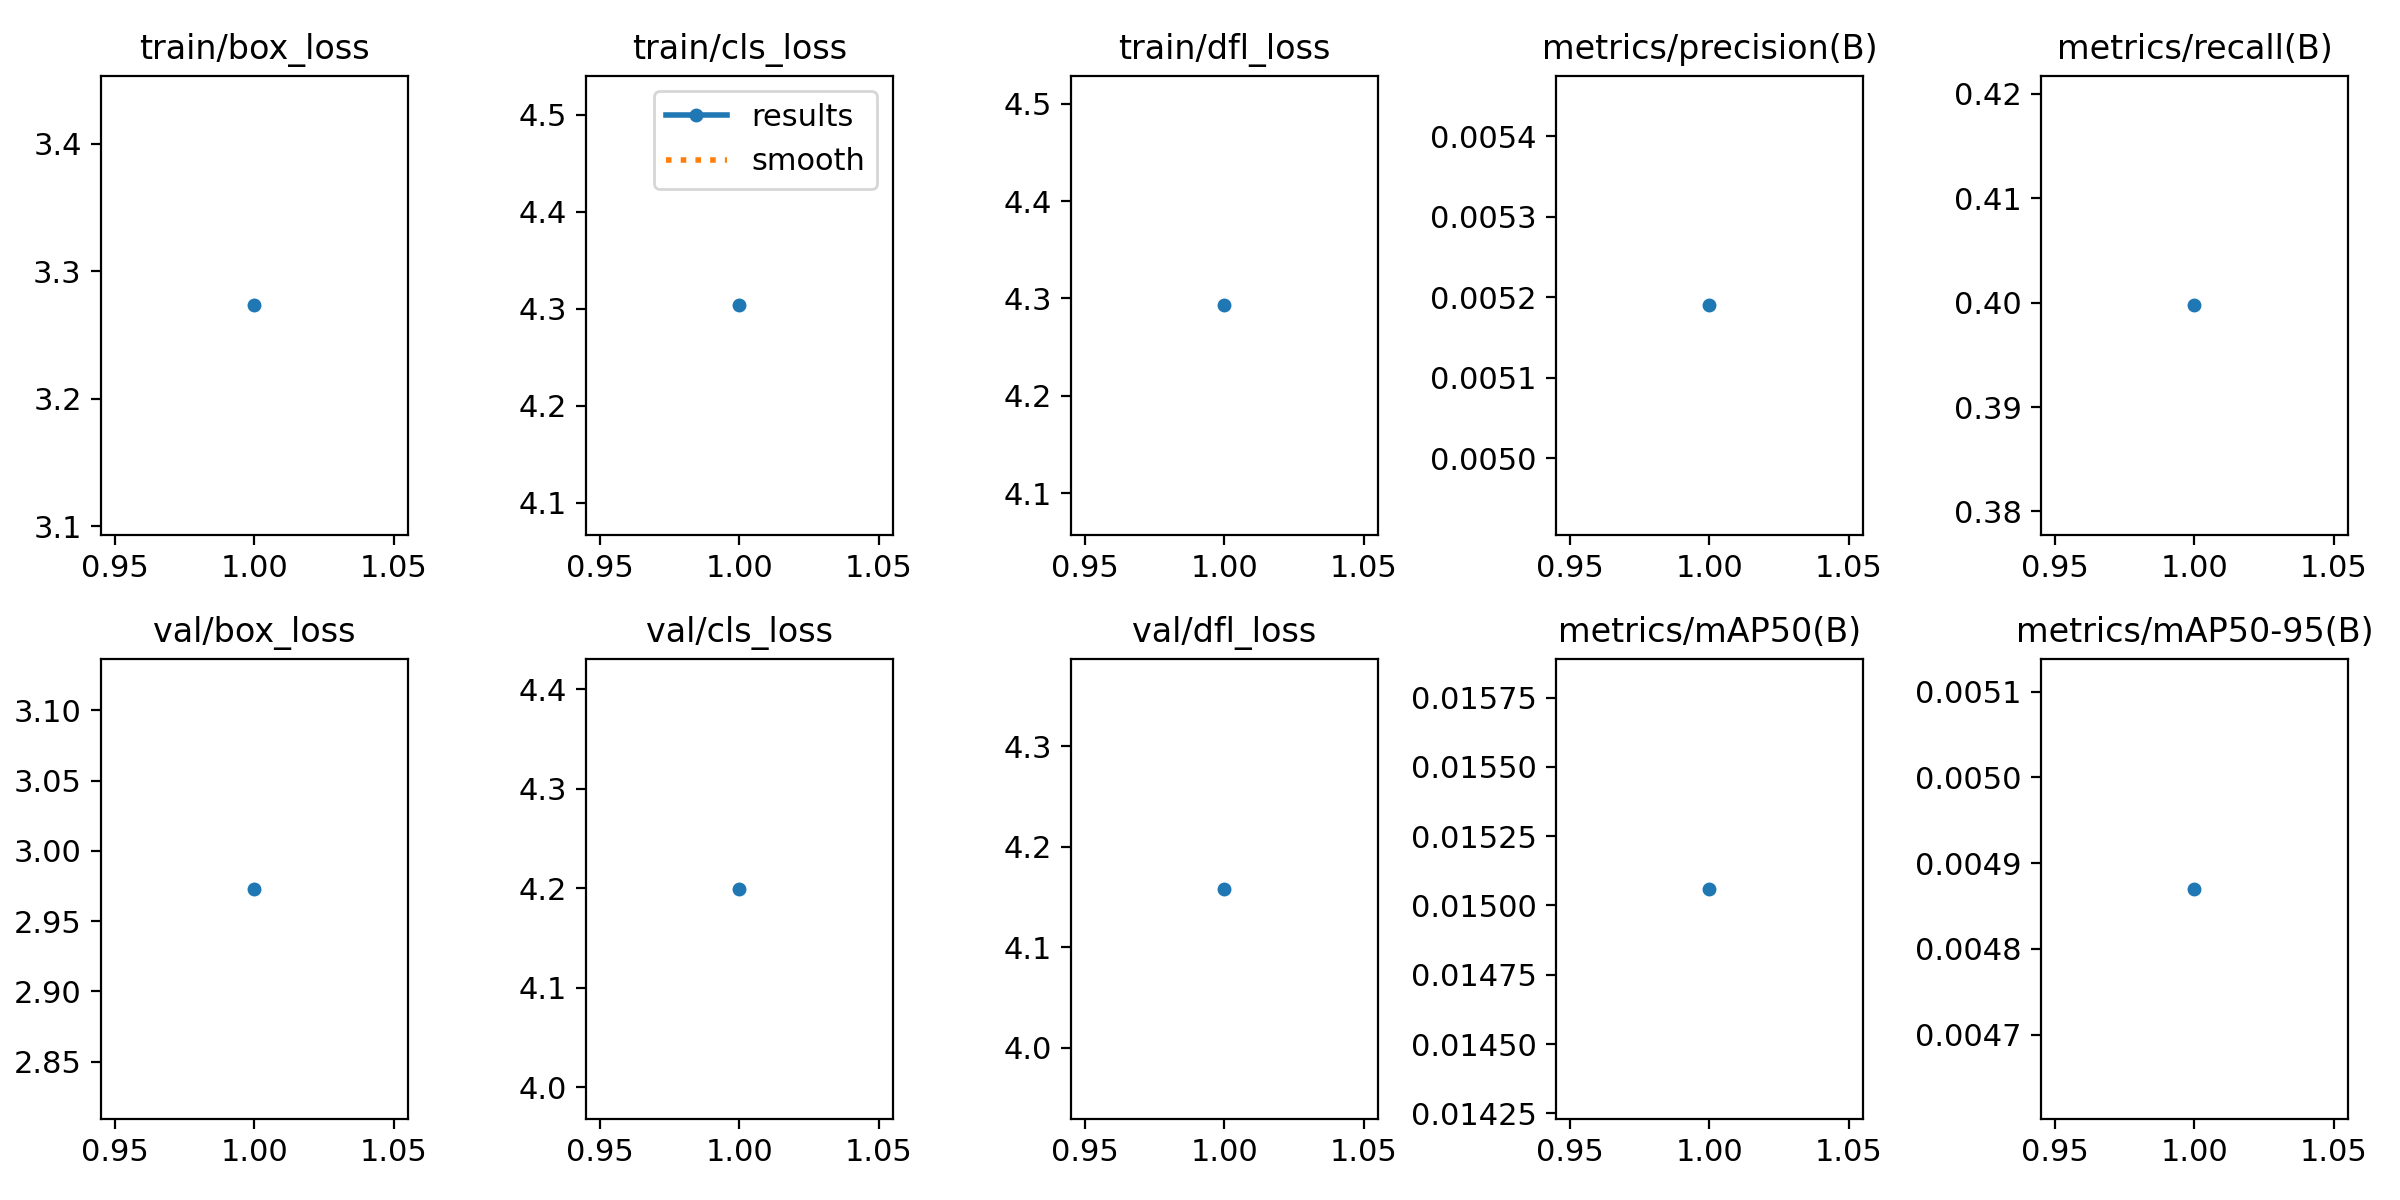

Source data for this figure (header and first rows):
epoch, time, train/box_loss, train/cls_loss, train/dfl_loss, metrics/precision(B), metrics/recall(B), metrics/mAP50(B), metrics/mAP50-95(B), val/box_loss, val/cls_loss, val/dfl_loss, lr/pg0, lr/pg1, lr/pg2
1, 37.68, 3.273, 4.304, 4.293, 0.00519, 0.3997, 0.01506, 0.00487, 2.973, 4.199, 4.158, 8e-05, 8e-05, 8e-05
